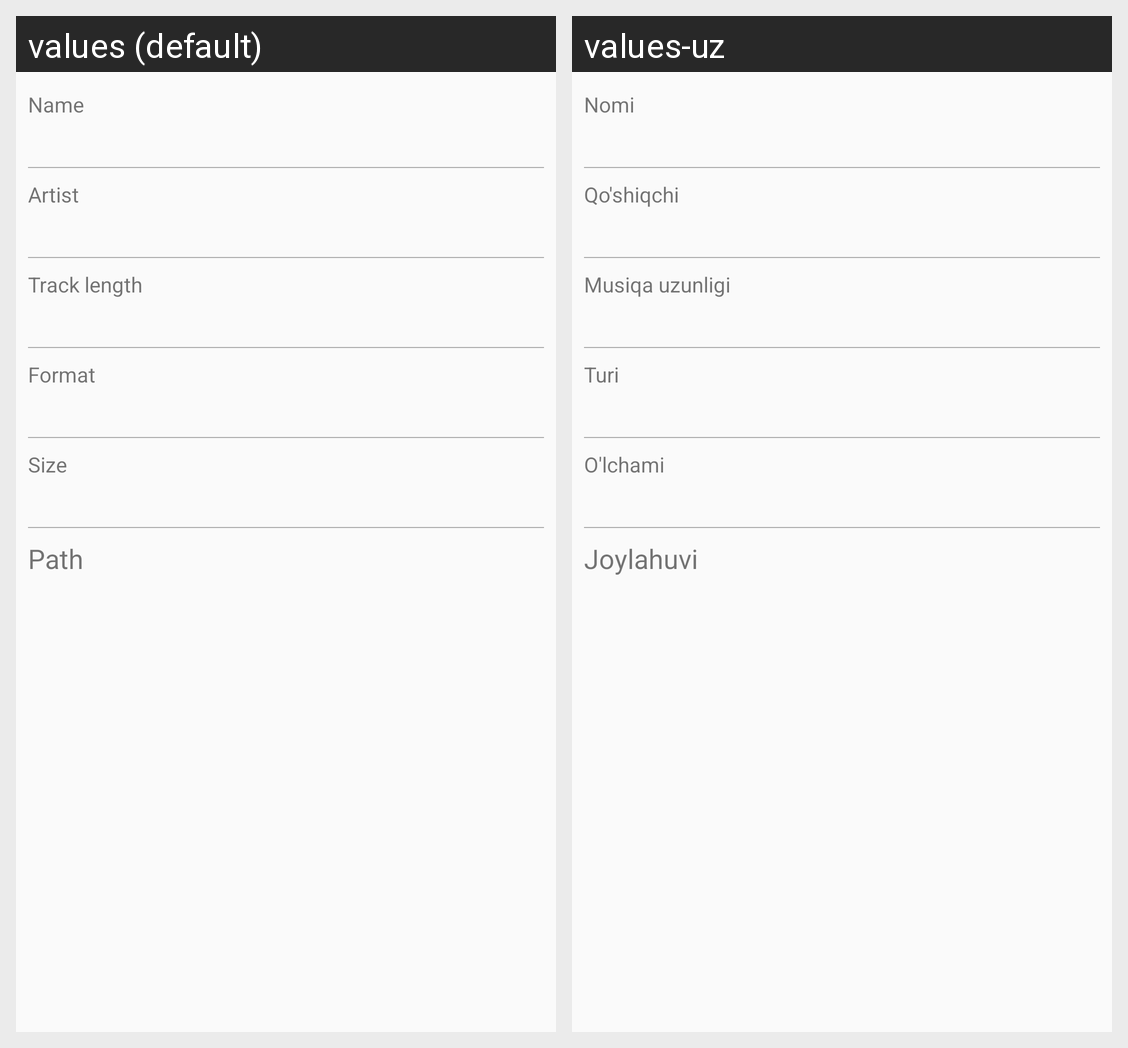

Here is an Android app screen in its default locale and in the app's own translations. Write out the translated-string differences for the strings that appear on this screen.
Android screen res/layout/bottom_sheet.xml rendered under 2 locales, left to right: values (default), values-uz. Device: Nexus 5 (rendered at 1080×1920; each locale shown at half size, 540×960, under a caption strip naming it); theme AppTheme.
Strings drawn on this screen, with the default value and each locale's value (text and hints the layout hard-codes, and strings that could not be matched under every locale, appear in the picture but are not listed):

name
  values: Name
  values-uz: Nomi

artist
  values: Artist
  values-uz: Qo'shiqchi

track_length
  values: Track length
  values-uz: Musiqa uzunligi

format
  values: Format
  values-uz: Turi

size
  values: Size
  values-uz: O'lchami

path
  values: Path
  values-uz: Joylahuvi
